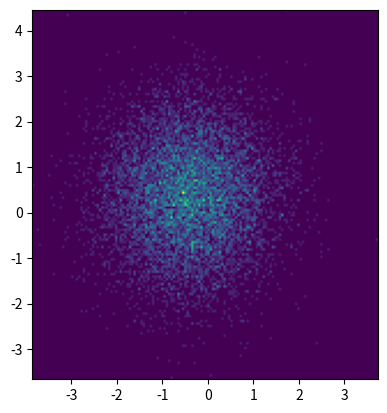

The matplotlib source for this figure:
#!/usr/bin/env python

import numpy as np
import numpy.random
import matplotlib.pyplot as plt

x = np.random.randn(8873)
y = np.random.randn(8873)

heatmap,xedges,yedges=np.histogram2d(x,y,bins=(150))
extent = [xedges[0],xedges[-1],yedges[0],yedges[-1]]

plt.clf()
plt.imshow(heatmap,extent=extent)
plt.show()
